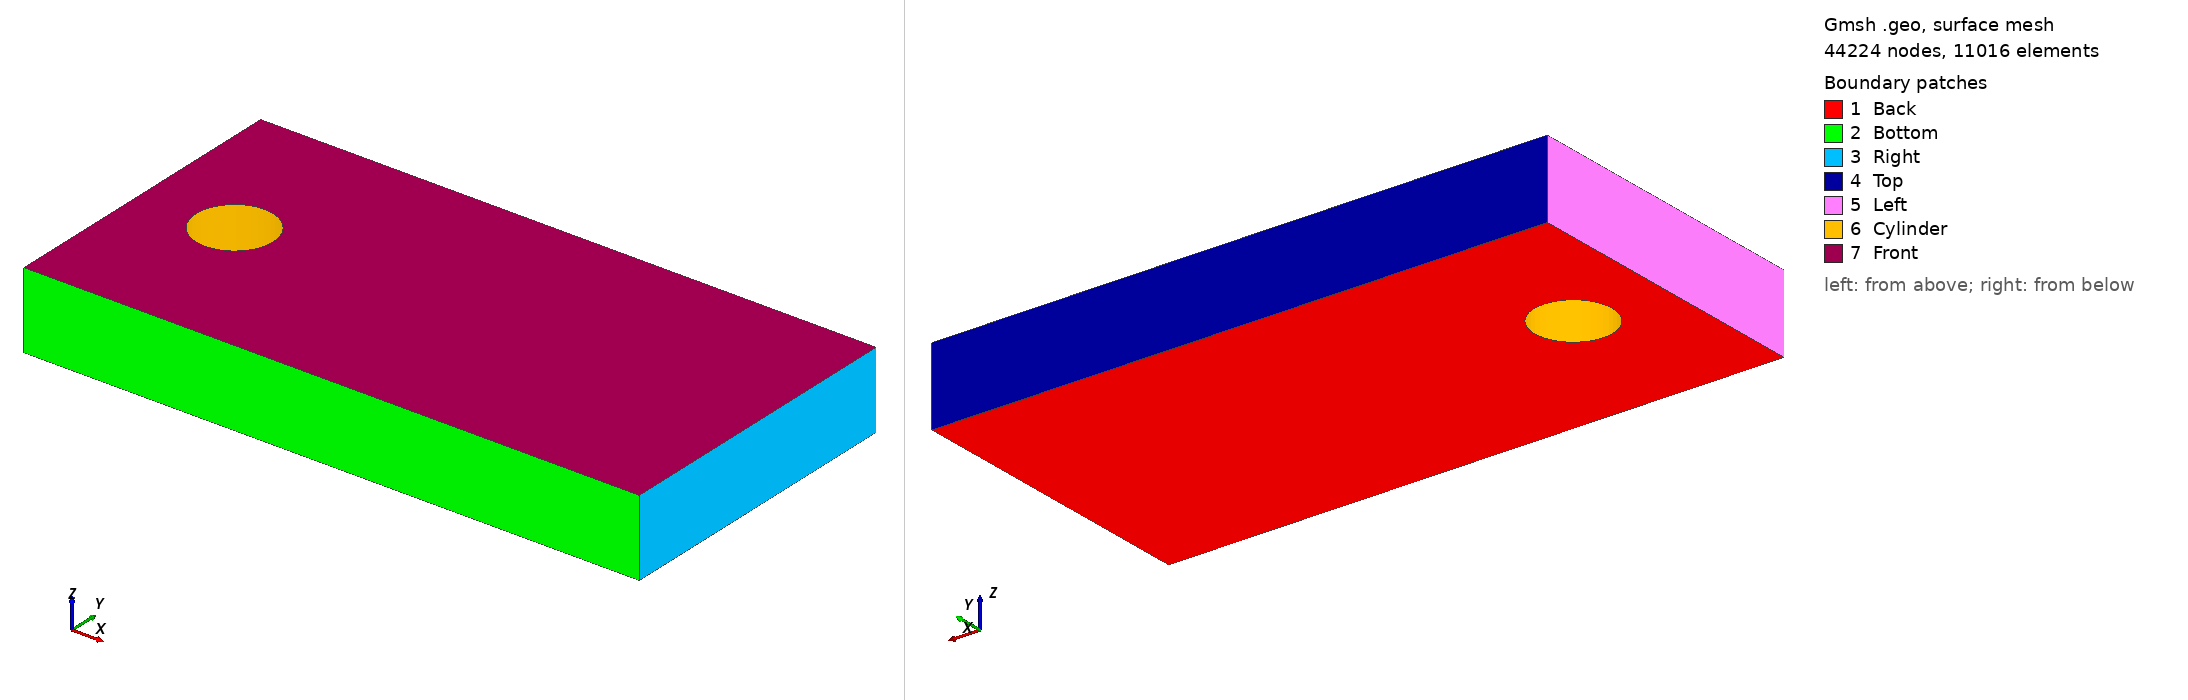

Gmsh geometry script, surface-meshed: 44224 nodes, 11016 surface elements. Boundary patches (legend numbers): 1 Back, 2 Bottom, 3 Right, 4 Top, 5 Left, 6 Cylinder, 7 Front. Left view from above one corner, right view from below the opposite corner. Legend entries are the model's physical surfaces. The drawing asked Gmsh for element sizes between 1% and 20% of the model's largest extent; the script's own settings can give other sizes.

=== Cylinder.geo (drawn) ===
wall_size = 0.04;
far_size = 0.1;
wake_size = 0.06;

in_offset = 1.2;
out_offset = 6.8;
channel_width = 2.0;

wall_width = 0.1;
wake_length = 6.3;
wake_width = 0.5;


Point(1) = {0, 0, 0, wall_size};
Point(2) = {-0.5, 0, 0, wall_size};
Point(3) = {0, 0.5, 0, wall_size};
Point(4) = {0.5, 0, 0, wall_size};
Point(5) = {0, -0.5, 0, wall_size};

Circle(1) = {3, 1, 4};
Circle(2) = {4, 1, 5};
Circle(3) = {5, 1, 2};
Circle(4) = {2, 1, 3};

Point(6)  = {-in_offset, -channel_width, 0, far_size};
Point(7)  = {out_offset, -channel_width, 0, far_size};
Point(8)  = {out_offset, channel_width, 0, far_size};
Point(9)  = {-in_offset, channel_width, 0, far_size};
Point(10) = {0.5 + wake_length, 0, 0, wake_size};

Line(5) = {6, 7};
Line(6) = {7, 8};
Line(7) = {8, 9};
Line(8) = {9, 6};
Line(9) = {4, 10};

Curve Loop(1) = {5, 6, 7, 8};
Curve Loop(2) = {1, 2, 3, 4};
Plane Surface(1) = {1, 2};

Recombine Surface {1};

Field[1] = Distance;
Field[1].CurvesList = {9};
Field[1].Sampling = 1000;

Field[2] = Threshold;
Field[2].InField = 1;
Field[2].DistMax = channel_width;
Field[2].DistMin = wake_width;
Field[2].SizeMax = far_size;
Field[2].SizeMin = wake_size;

Field[3] = Distance;
Field[3].CurvesList = {1, 2, 3, 4};
Field[3].Sampling = 1000;

Field[4] = Threshold;
Field[4].InField = 3;
Field[4].DistMax = channel_width;
Field[4].DistMin = wall_width;
Field[4].SizeMax = far_size;
Field[4].SizeMin = wall_size;

Field[5] = Min;
Field[5].FieldsList = {2, 4};

Background Field = 5;

out() = Extrude {0, 0, 1} {
  Surface{1}; Layers {1}; Recombine;
};

Periodic Surface{out(0)} = {1} Translate {0, 0, 1};

Mesh.ElementOrder = 2;
Mesh.HighOrderOptimize = 2;

Physical Surface("Back") = {1};
Physical Surface("Front") = {out(0)};
Physical Surface("Bottom") = {out(2)};
Physical Surface("Right") = {out(3)};
Physical Surface("Top") = {out(4)};
Physical Surface("Left") = {out(5)};
Physical Surface("Cylinder") = {out(6), out(7), out(8), out(9)};
Physical Volume("Domain") = {out(1)};
